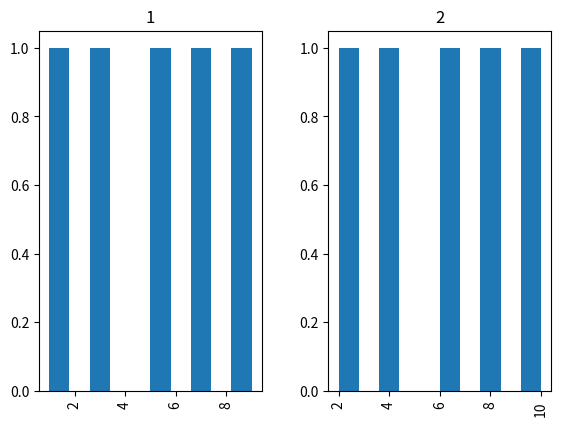

The script that saved this image:
def plot():
    try:
        import matplotlib.pyplot as plt
        import numpy as np
        import pandas as pd
    except ModuleNotFoundError:
        return

    df = pd.DataFrame(
        np.array(
            [
                [1, 1],
                [2, 2],
                [3, 1],
                [4, 2],
                [5, 1],
                [6, 2],
                [7, 1],
                [8, 2],
                [9, 1],
                [10, 2],
            ]
        ),
        columns=["one", "two"],
    )

    df.hist(column="one", by=df["two"])

    plt.show()


plot()
